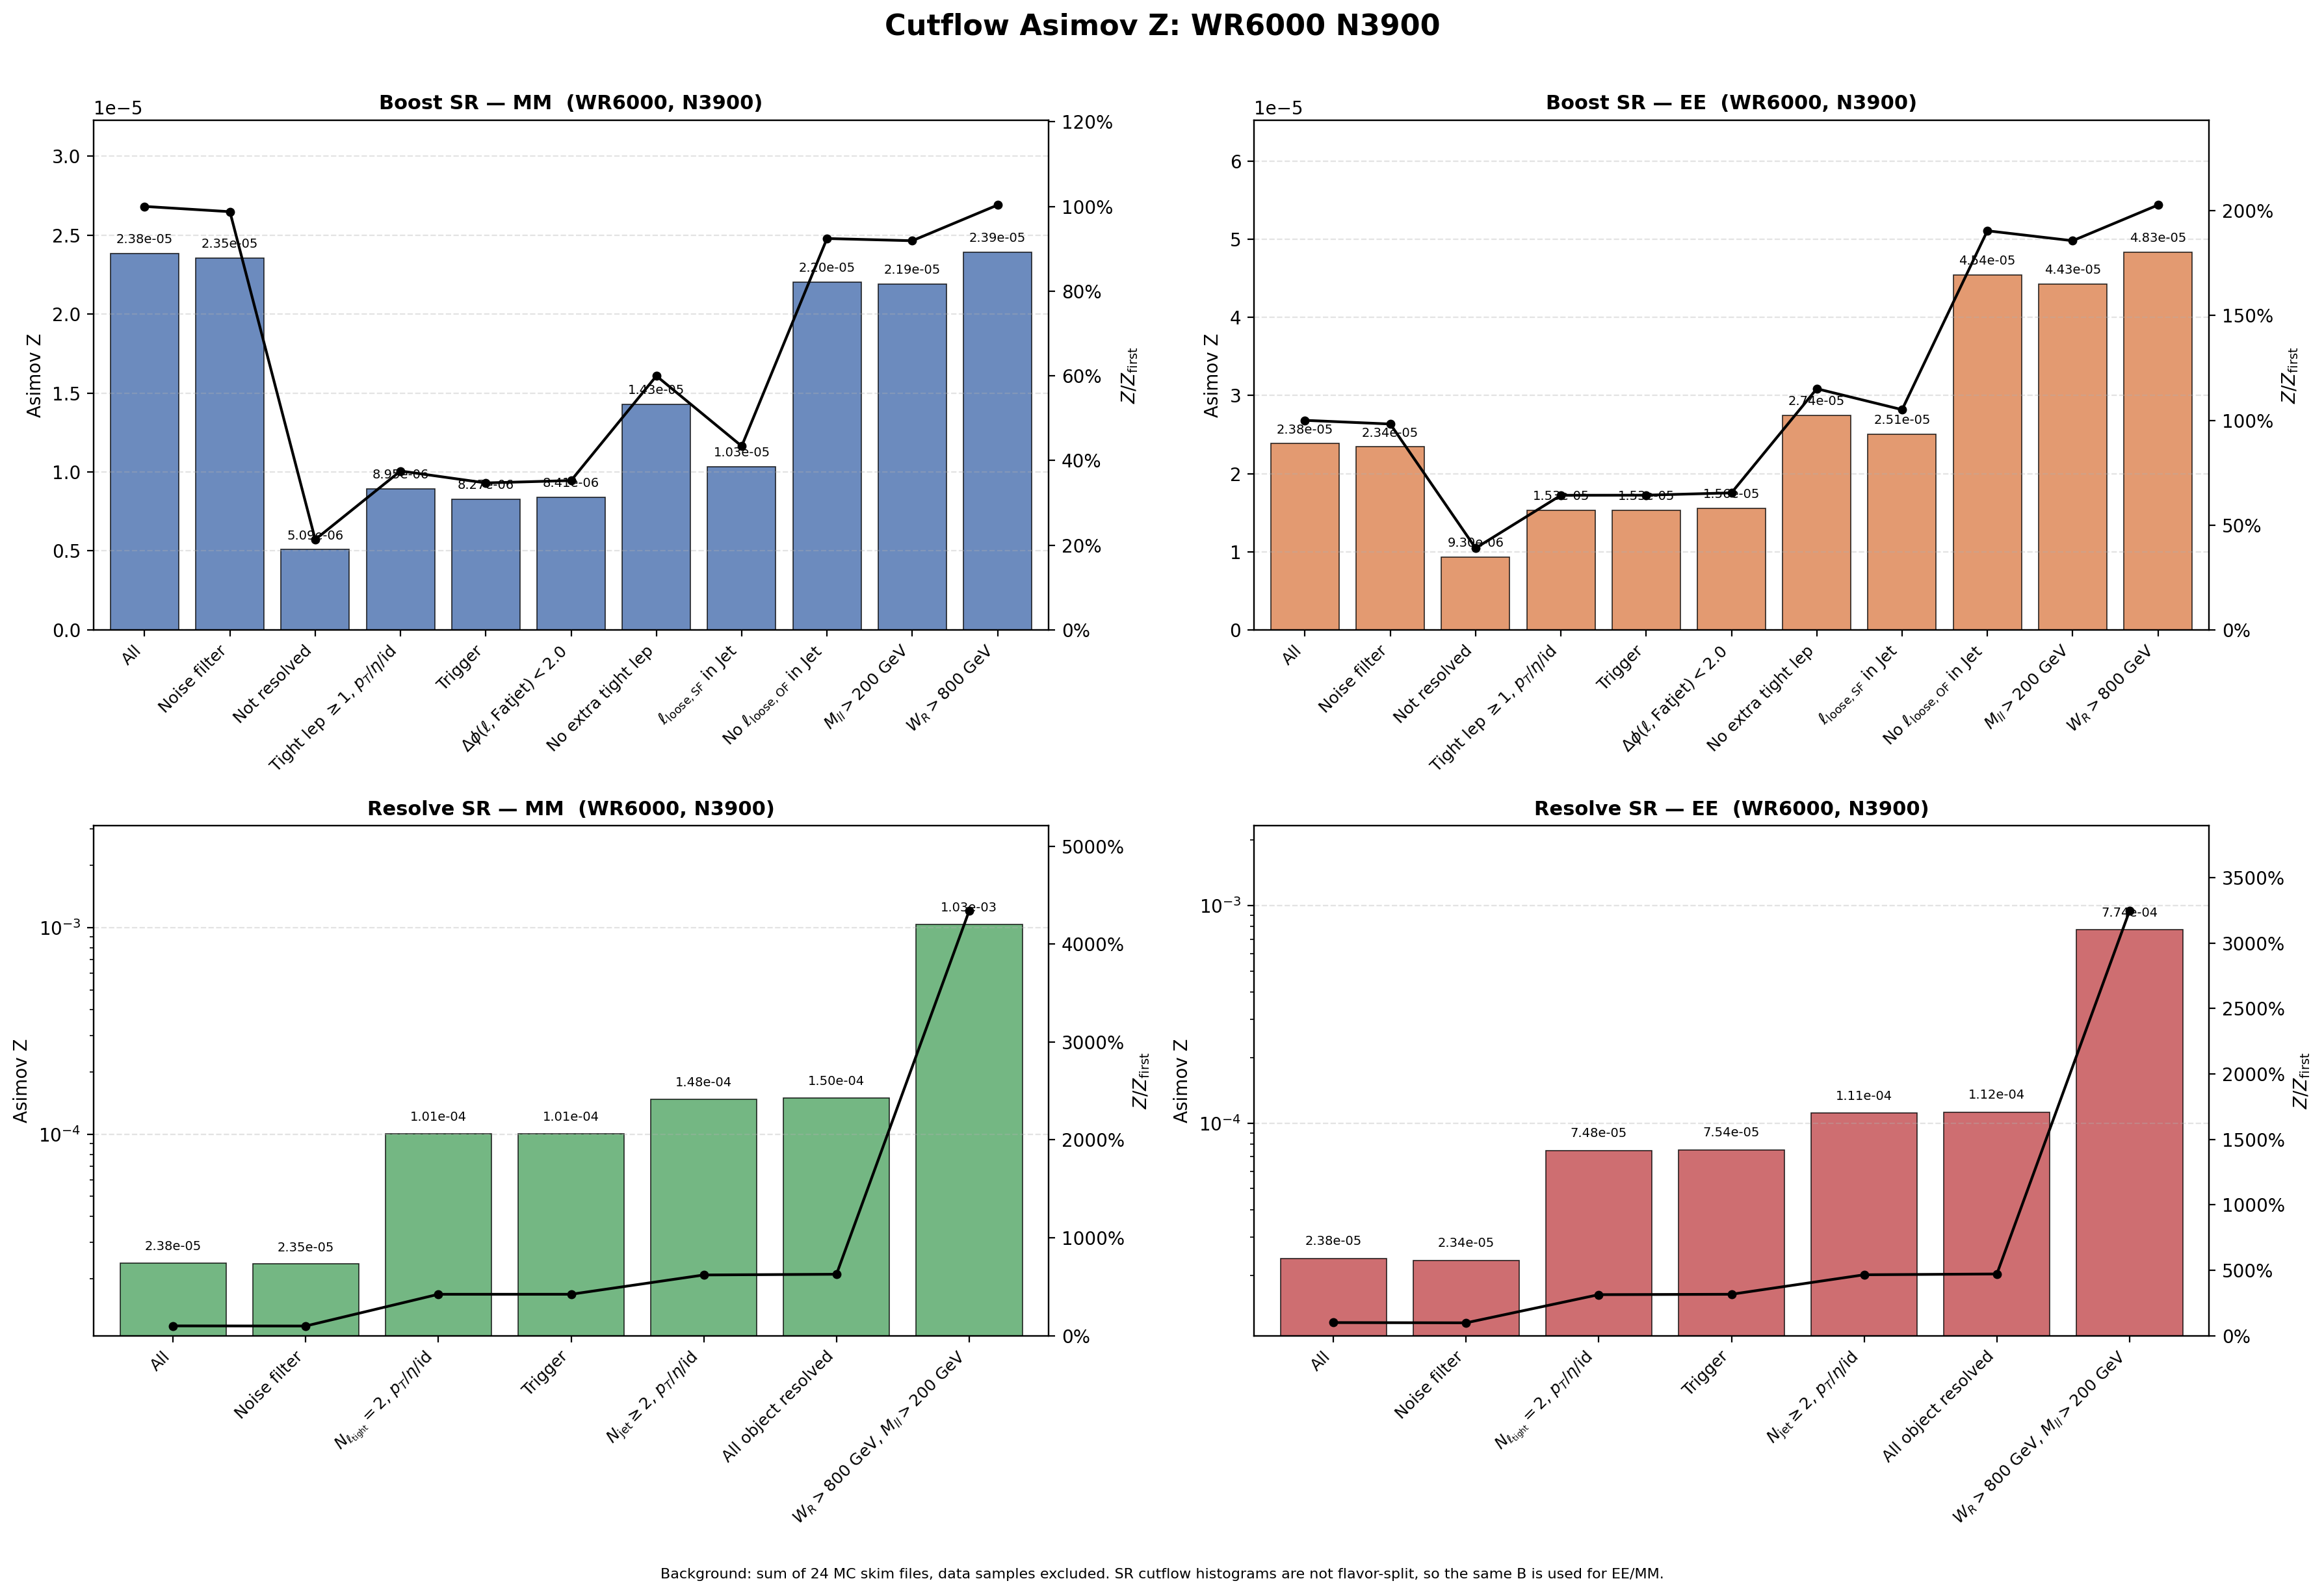

The file beside this chart, header and first rows:
region, flavor, cut_index, cut, signal, background, asimov_z, z_over_first, z_reduction_percent
Boost, MM, 1, All, 0.4223, 3.1357246e+08, 2.3845276e-05, 1, 0
Boost, MM, 2, Noise filter, 0.417, 3.1357246e+08, 2.3549257e-05, 0.9876, 1.241
Boost, MM, 3, Not resolved, 0.08783, 2.9820904e+08, 5.085975e-06, 0.2133, 78.4
Boost, MM, 4, Tight lep $\geq 1$, $p_T$/$\eta$/id, 0.08348, 87065621, 8.9465311e-06, 0.3752, -75.91
Boost, MM, 5, Trigger, 0.07705, 86727962, 8.274097e-06, 0.347, 7.516
Boost, MM, 6, $\Delta\phi(\ell,\mathrm{Fatjet})<2.0$, 0.07692, 83676742, 8.4084333e-06, 0.3526, -1.624
Boost, MM, 7, No extra tight lep, 0.0151, 1115599, 1.4300576e-05, 0.5997, -70.07
Boost, MM, 8, $\ell_{\mathrm{loose,SF}}$ in Jet, 0.01071, 1070859, 1.0346786e-05, 0.4339, 27.65
Boost, MM, 9, No $\ell_{\mathrm{loose,OF}}$ in Jet, 0.007046, 102208, 2.2038075e-05, 0.9242, -113
Boost, MM, 10, $M_{ll}>200$ GeV, 0.006955, 100736, 2.1913423e-05, 0.919, 0.5656
Boost, MM, 11, $W_R>800$ GeV, 0.006955, 84513, 2.3924387e-05, 1.003, -9.177
Boost, EE, 1, All, 0.4223, 3.1357246e+08, 2.3845276e-05, 1, 0
Boost, EE, 2, Noise filter, 0.4148, 3.1357246e+08, 2.3425258e-05, 0.9824, 1.761
Boost, EE, 3, Not resolved, 0.1605, 2.9820904e+08, 9.2969245e-06, 0.3899, 60.31
Boost, EE, 4, Tight lep $\geq 1$, $p_T$/$\eta$/id, 0.1429, 87065621, 1.5316221e-05, 0.6423, -64.75
Boost, EE, 5, Trigger, 0.1427, 86727962, 1.5327224e-05, 0.6428, -0.07184
Boost, EE, 6, $\Delta\phi(\ell,\mathrm{Fatjet})<2.0$, 0.1426, 83676742, 1.5590323e-05, 0.6538, -1.717
Boost, EE, 7, No extra tight lep, 0.02898, 1115599, 2.7441801e-05, 1.151, -76.02
Boost, EE, 8, $\ell_{\mathrm{loose,SF}}$ in Jet, 0.02593, 1070859, 2.5059625e-05, 1.051, 8.681
Boost, EE, 9, No $\ell_{\mathrm{loose,OF}}$ in Jet, 0.01452, 102208, 4.5415794e-05, 1.905, -81.23
Boost, EE, 10, $M_{ll}>200$ GeV, 0.01405, 100736, 4.4282979e-05, 1.857, 2.494
Boost, EE, 11, $W_R>800$ GeV, 0.01405, 84513, 4.8346765e-05, 2.028, -9.177
Resolve, MM, 1, All, 0.4223, 3.1357246e+08, 2.3845276e-05, 1, 0
Resolve, MM, 2, Noise filter, 0.417, 3.1357246e+08, 2.3549257e-05, 0.9876, 1.241
Resolve, MM, 3, $N_{\ell_{\rm tight}}=2$, $p_T$/$\eta$/i…, 0.3296, 10678094, 0.0001009, 4.23, -328.3
Resolve, MM, 4, Trigger, 0.3262, 10454697, 0.0001009, 4.231, -0.03613
Resolve, MM, 5, $N_{\rm jet}\geq 2$, $p_T$/$\eta$/id, 0.309, 4365292, 0.0001479, 6.203, -46.6
Resolve, MM, 6, All object resolved, 0.3073, 4216375, 0.0001497, 6.277, -1.194
Resolve, MM, 7, $W_R>800$ GeV, $M_{ll}>200$ GeV, 0.3042, 86381, 0.001035, 43.4, -591.5
Resolve, EE, 1, All, 0.4223, 3.1357246e+08, 2.3845276e-05, 1, 0
Resolve, EE, 2, Noise filter, 0.4148, 3.1357246e+08, 2.3425258e-05, 0.9824, 1.761
Resolve, EE, 3, $N_{\ell_{\rm tight}}=2$, $p_T$/$\eta$/i…, 0.2443, 10678094, 7.4756551e-05, 3.135, -219.1
Resolve, EE, 4, Trigger, 0.2439, 10454697, 7.5446558e-05, 3.164, -0.923
Resolve, EE, 5, $N_{\rm jet}\geq 2$, $p_T$/$\eta$/id, 0.2319, 4365292, 0.000111, 4.654, -47.1
Resolve, EE, 6, All object resolved, 0.2309, 4216375, 0.0001124, 4.715, -1.309
Resolve, EE, 7, $W_R>800$ GeV, $M_{ll}>200$ GeV, 0.2275, 86381, 0.0007741, 32.46, -588.5
